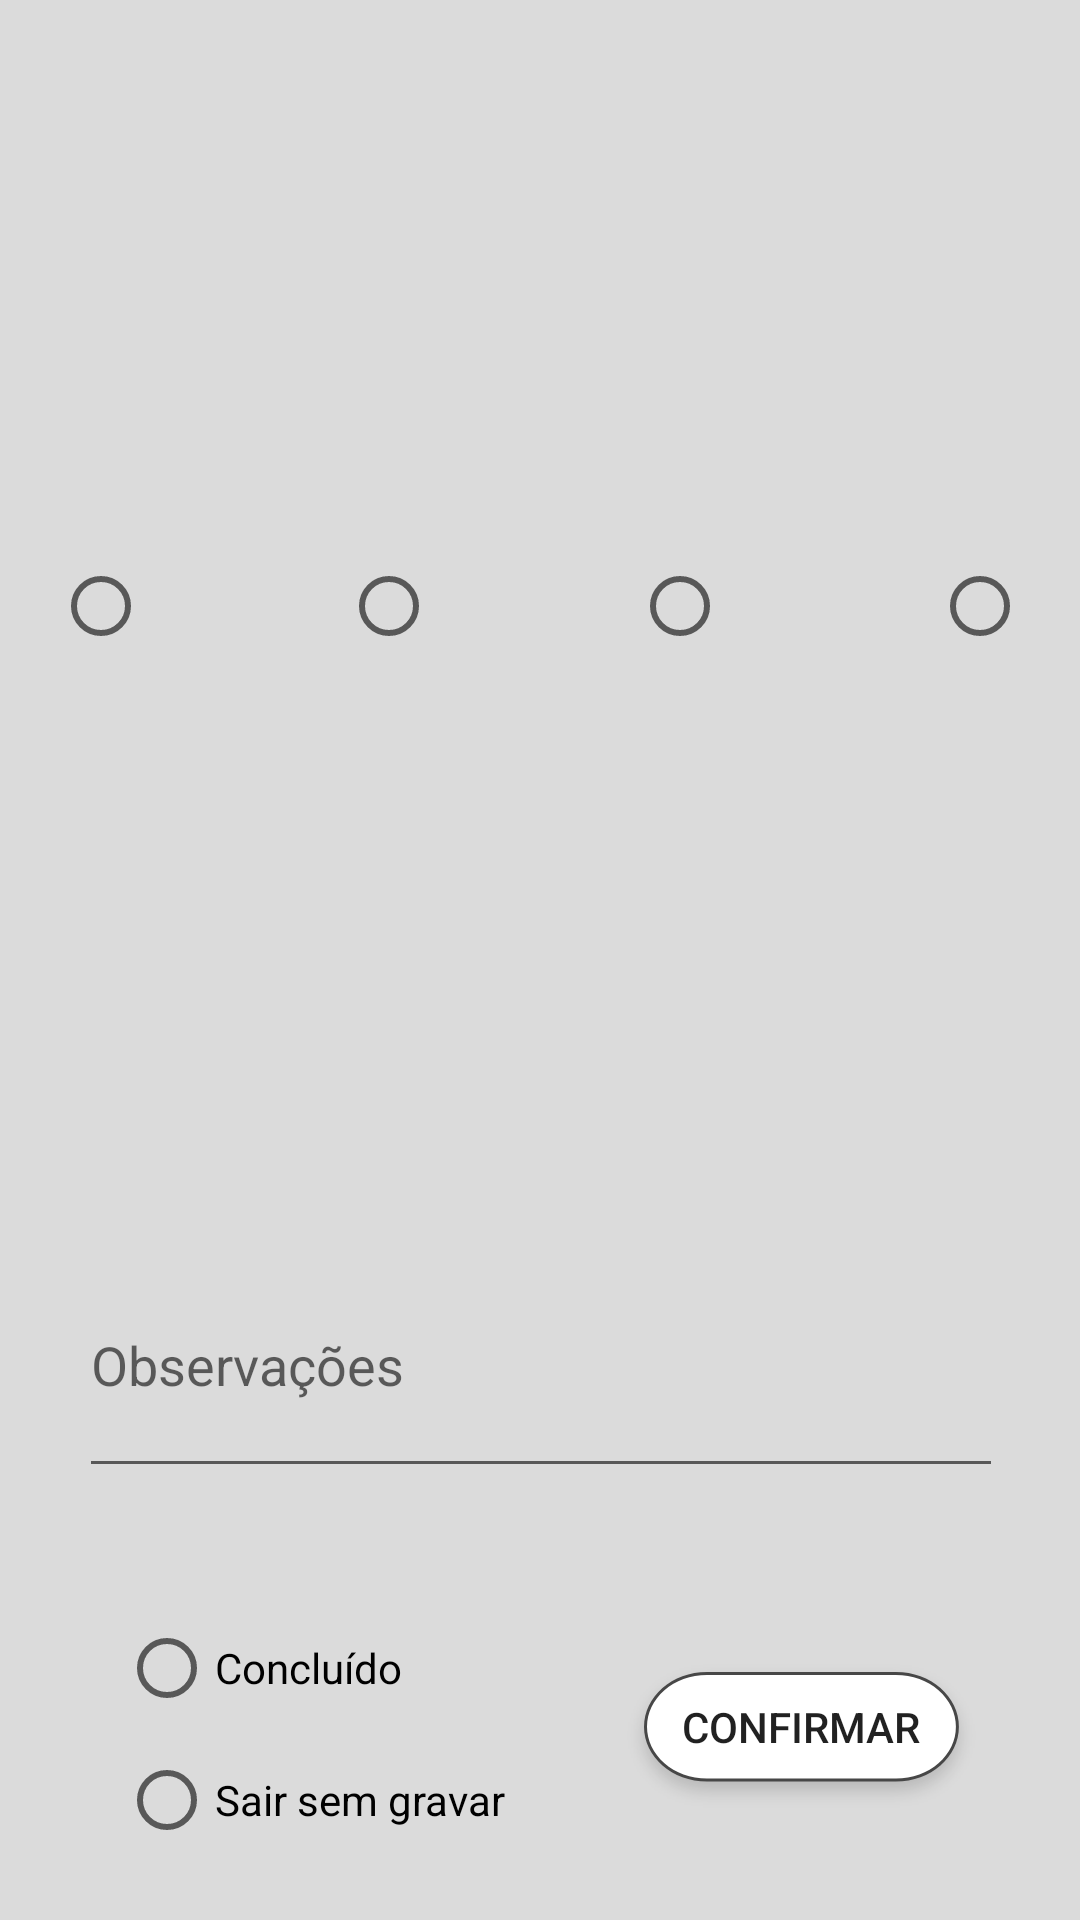

Here is an Android app screen rendered from its layout file. Give the layout XML and the strings, colors and styles it references.
<!-- AndroidManifest.xml: application theme AppTheme -->
<!-- res/layout/fragment_four_single_choice_question.xml -->
<?xml version="1.0" encoding="utf-8"?>
<android.support.constraint.ConstraintLayout
    xmlns:android="http://schemas.android.com/apk/res/android"
    xmlns:app="http://schemas.android.com/apk/res-auto"
    xmlns:tools="http://schemas.android.com/tools"
    android:layout_width="match_parent"
    android:layout_height="match_parent"
    android:background="@drawable/_fundo_geral"
    tools:layout_editor_absoluteY="81dp">

    <include
        android:id="@+id/header_question"
        layout="@layout/header_question"
        android:layout_width="wrap_content"
        android:layout_height="wrap_content"
        android:layout_marginTop="16dp"
        app:layout_constraintEnd_toEndOf="parent"
        app:layout_constraintHorizontal_bias="0.512"
        app:layout_constraintStart_toStartOf="parent"
        app:layout_constraintTop_toTopOf="parent" />

    <RadioButton
        android:id="@+id/resposta1"
        android:layout_width="60dp"
        android:layout_height="80dp"
        android:layout_marginStart="20dp"
        android:layout_marginTop="138dp"
        android:layout_marginEnd="32dp"
        android:button="@null"
        android:drawableBottom="?android:attr/listChoiceIndicatorSingle"
        android:gravity="center"
        app:layout_constraintEnd_toStartOf="@+id/resposta2"
        app:layout_constraintHorizontal_bias="0.0"
        app:layout_constraintStart_toStartOf="parent"
        app:layout_constraintTop_toTopOf="parent" />

    <RadioButton
        android:id="@+id/resposta2"
        android:layout_width="60dp"
        android:layout_height="80dp"
        android:layout_gravity="center"
        android:layout_marginStart="4dp"
        android:layout_marginTop="138dp"
        android:layout_marginEnd="27dp"
        android:button="@null"
        android:drawableBottom="?android:attr/listChoiceIndicatorSingle"
        android:gravity="center"
        app:layout_constraintEnd_toStartOf="@+id/resposta3"
        app:layout_constraintStart_toEndOf="@+id/resposta1"
        app:layout_constraintTop_toTopOf="parent" />

    <RadioButton
        android:id="@+id/resposta3"
        android:layout_width="60dp"
        android:layout_height="80dp"
        android:layout_gravity="center"
        android:layout_marginStart="10dp"
        android:layout_marginTop="138dp"
        android:layout_marginEnd="20dp"
        android:button="@null"
        android:drawableBottom="?android:attr/listChoiceIndicatorSingle"
        android:gravity="center"
        app:layout_constraintEnd_toStartOf="@+id/resposta4"
        app:layout_constraintStart_toEndOf="@+id/resposta2"
        app:layout_constraintTop_toTopOf="parent" />

    <RadioButton
        android:id="@+id/resposta4"
        android:layout_width="60dp"
        android:layout_height="80dp"
        android:layout_gravity="center"
        android:layout_marginStart="20dp"
        android:layout_marginTop="138dp"
        android:layout_marginEnd="20dp"
        android:button="@null"
        android:drawableBottom="?android:attr/listChoiceIndicatorSingle"
        android:gravity="center"
        app:layout_constraintEnd_toEndOf="parent"
        app:layout_constraintStart_toEndOf="@+id/resposta3"
        app:layout_constraintTop_toTopOf="parent" />

    <include
        android:id="@+id/footer_question"
        layout="@layout/footer_question"
        android:layout_width="wrap_content"
        android:layout_height="wrap_content"
        android:layout_marginTop="8dp"
        android:layout_marginBottom="8dp"
        app:layout_constraintBottom_toBottomOf="parent"
        app:layout_constraintEnd_toEndOf="parent"
        app:layout_constraintStart_toStartOf="parent"
        app:layout_constraintTop_toTopOf="parent"
        app:layout_constraintVertical_bias="1.0" />
</android.support.constraint.ConstraintLayout>
<!-- res/layout/header_question.xml (included above) -->
<?xml version="1.0" encoding="utf-8"?>
<android.support.constraint.ConstraintLayout
    xmlns:android="http://schemas.android.com/apk/res/android"
    xmlns:app="http://schemas.android.com/apk/res-auto"
    android:layout_width="match_parent"
    android:layout_height="match_parent">
    <TextView
        android:id="@+id/titulo_pergunta"
        android:layout_width="321dp"
        android:layout_height="41dp"
        android:layout_marginTop="32dp"
        android:textAlignment="center"
        android:textSize="20sp"
        app:layout_constraintEnd_toEndOf="parent"
        app:layout_constraintStart_toStartOf="parent"
        app:layout_constraintTop_toTopOf="parent" />
</android.support.constraint.ConstraintLayout>
<!-- res/layout/footer_question.xml (included above) -->
<?xml version="1.0" encoding="utf-8"?>
<android.support.constraint.ConstraintLayout
    xmlns:android="http://schemas.android.com/apk/res/android"
    xmlns:app="http://schemas.android.com/apk/res-auto"
    xmlns:tools="http://schemas.android.com/tools"
    android:layout_width="match_parent"
    android:layout_height="match_parent">

    <EditText
        android:id="@+id/observacoes"
        android:layout_width="308dp"
        android:layout_height="85dp"
        android:layout_marginBottom="136dp"
        android:ems="10"
        android:hint="Observações"
        android:inputType="textMultiLine"
        app:layout_constraintBottom_toBottomOf="parent"
        app:layout_constraintEnd_toEndOf="parent"
        app:layout_constraintStart_toStartOf="parent" />

    <Button
        android:id="@+id/confirmar"
        android:layout_width="wrap_content"
        android:layout_height="wrap_content"
        android:layout_marginEnd="24dp"
        android:layout_marginBottom="26dp"
        android:background="@drawable/_botao_confirmar_questionario"
        android:paddingBottom="6dp"
        android:text="Confirmar"
        app:layout_constraintBottom_toBottomOf="parent"
        app:layout_constraintEnd_toEndOf="parent"
        app:layout_constraintTop_toBottomOf="@+id/observacoes"
        app:layout_constraintVertical_bias="1.0" />

    <RadioGroup
        android:id="@+id/radio_group_exit"
        android:layout_width="wrap_content"
        android:layout_height="wrap_content"
        android:layout_marginStart="8dp"
        android:layout_marginTop="24dp"
        android:layout_marginEnd="8dp"
        app:layout_constraintEnd_toStartOf="@+id/confirmar"
        app:layout_constraintHorizontal_bias="1.0"
        app:layout_constraintStart_toStartOf="parent"
        app:layout_constraintTop_toBottomOf="@+id/observacoes">

        <RadioButton
            android:id="@+id/concluido"
            android:layout_width="wrap_content"
            android:layout_height="wrap_content"
            android:layout_marginStart="24dp"
            android:layout_marginTop="20dp"
            android:layout_marginEnd="8dp"
            android:text="Concluído"
            app:layout_constraintEnd_toStartOf="@+id/confirmar"
            app:layout_constraintHorizontal_bias="0.0"
            app:layout_constraintStart_toStartOf="parent"
            app:layout_constraintTop_toBottomOf="@+id/observacoes" />

        <RadioButton
            android:id="@+id/sair_sem_gravar"
            android:layout_width="150dp"
            android:layout_height="wrap_content"
            android:layout_marginStart="24dp"
            android:layout_marginTop="12dp"
            android:layout_marginEnd="8dp"
            android:text="Sair sem gravar"
            app:layout_constraintEnd_toStartOf="@+id/confirmar"
            app:layout_constraintHorizontal_bias="0.0"
            app:layout_constraintStart_toStartOf="parent"
            app:layout_constraintTop_toBottomOf="@+id/concluido" />
    </RadioGroup>
</android.support.constraint.ConstraintLayout>
<!-- resources referenced by this layout -->
<resources>
  <!-- drawable _botao_confirmar_questionario: png bitmap (drawable-hdpi, 3544 bytes) -->
  <!-- drawable _fundo_geral: png bitmap (drawable-hdpi, 4485 bytes) -->
  <style name="AppTheme" parent="Theme.AppCompat.Light">
          
          <item name="colorPrimary">@color/colorPrimary</item>
          <item name="colorPrimaryDark">@color/colorPrimaryDark</item>
          <item name="colorAccent">@color/colorAccent</item>
          <item name="actionMenuTextColor">@color/colorAccent</item>
      </style>
  <color name="colorPrimary">#cfdfe9</color>
  <color name="colorPrimaryDark">#6cbeed</color>
  <color name="colorAccent">@color/colorTitle</color>
  <color name="colorTitle">#01579b</color>
</resources>
